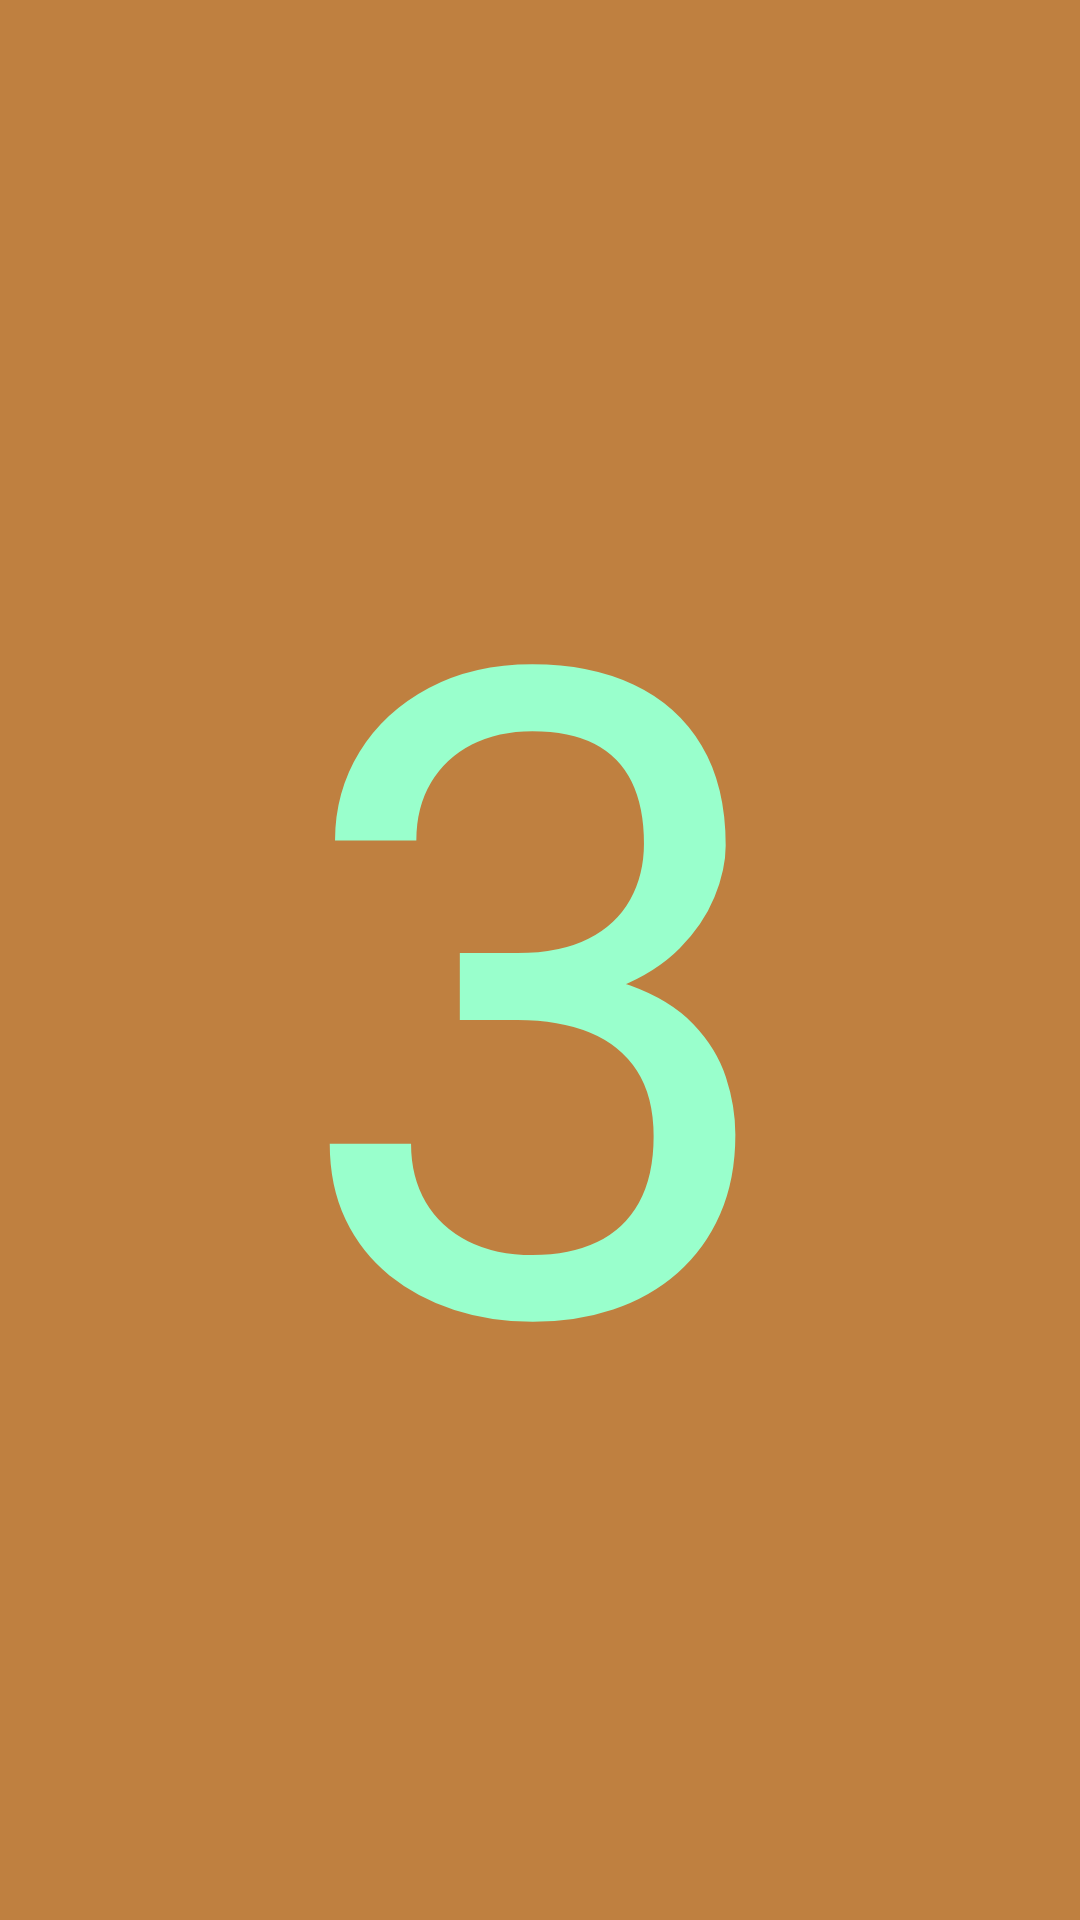

Android layout source for this screen:
<!-- AndroidManifest.xml: application theme AppTheme.NoActionBar -->
<!-- res/layout/activity_game.xml -->
<?xml version="1.0" encoding="utf-8"?>

<LinearLayout xmlns:android="http://schemas.android.com/apk/res/android"
    android:layout_width="match_parent"
    android:layout_height="match_parent"
    android:orientation="vertical"
    android:background="@mipmap/bg"
    >
    <TextView
        android:visibility="visible"
        android:id="@+id/countdown"
        android:layout_width="match_parent"
        android:layout_height="match_parent"
        android:gravity="center"
        android:textSize="300dp"
        android:text="3"
        android:background="@color/colorButton"
        android:textColor="@color/colorButtonWord"
        />


    <RelativeLayout
        android:id="@+id/sound"
        android:layout_width="wrap_content"
        android:layout_height="wrap_content"
        android:background="@color/colorButton"
        >
        <ImageButton
            android:id="@+id/musicBtn"
            android:layout_width="40dp"
            android:layout_height="40dp"
            android:layout_alignParentRight="true"
            android:layout_alignParentEnd="true"/>

        <TextView
            android:layout_marginTop="5dp"
            android:id="@+id/timeLeft"
            android:layout_width="wrap_content"
            android:layout_height="wrap_content"
            android:textSize="20dp"
            android:layout_marginLeft="5dp"
            android:textColor="@color/colorButtonWord"
            android:gravity="top|left"
            />

        <TextView
            android:layout_marginTop="5dp"
            android:id="@+id/score"
            android:layout_marginLeft="200dp"
            android:layout_width="wrap_content"
            android:layout_height="wrap_content"
            android:gravity="top|right"
            android:textColor="@color/colorButtonWord"
            android:textSize="20dp"
            android:text="score: "
            />
    </RelativeLayout>

    
        
        
        
        
        
        
        
        
        
        

    <TextView
        android:id="@+id/pause"
        android:background="@color/colorButton"
        android:textColor="@color/colorButtonWord"
        android:layout_width="match_parent"
        android:layout_height="match_parent"
        android:layout_gravity="center_horizontal|"
        android:text="RESUME"
        android:visibility="gone"
        android:textAlignment="center"
        android:gravity="center"
        android:alpha="0.9"
        android:textSize="22dp"
        android:clickable="true"
        android:focusable="true"/>

    <FrameLayout
        android:layout_width="fill_parent"
        android:layout_height="380dp">

    <GridView
        android:id="@+id/grid"
        android:visibility="visible"
        android:layout_width="wrap_content"
        android:layout_height="wrap_content"
        android:layout_marginTop="10dp"
        android:horizontalSpacing="@dimen/grid_spacing"
        android:verticalSpacing="@dimen/grid_spacing" >


    </GridView>


    <TextView
        android:id="@+id/scoreeffect"
        android:layout_width="wrap_content"
        android:layout_height="wrap_content"
        android:layout_gravity="right|bottom"
        android:layout_marginLeft="215dp"
        android:background="@drawable/oral"
        android:padding="15dp"
        android:text="+SCORE"
        android:textColor="@color/colorButtonWord"
        android:textSize="30dp"
        android:visibility="gone" />

    </FrameLayout>


    <LinearLayout xmlns:android="http://schemas.android.com/apk/res/android"
        android:layout_width="wrap_content"
        android:layout_height="wrap_content"
        android:orientation="horizontal"
        >
        <Button
            android:id="@+id/pausebutton"
            android:background="@color/colorButton"
            android:textColor="@color/colorButtonWord"
            android:layout_width="wrap_content"
            android:layout_height="wrap_content"
            android:layout_marginLeft="15dp"
            android:width="170dp"
            android:text="pause" />
        <Button
            android:id="@+id/resumebutton"
            android:background="@color/colorButton"
            android:textColor="@color/colorButtonWord"
            android:layout_width="wrap_content"
            android:layout_height="wrap_content"
            android:layout_marginLeft="10dp"
            android:visibility="gone"
            android:text="resume" />
        <Button
            android:id="@+id/startbutton"
            android:background="@color/colorButton"
            android:textColor="@color/colorButtonWord"
            android:layout_width="wrap_content"
            android:layout_height="wrap_content"
            android:layout_marginLeft="20dp"
            android:layout_marginRight="15dp"
            android:width="190dp"
            android:text="@string/restart" />


    </LinearLayout>


    <ImageView
        android:id="@+id/currentCard"
        android:layout_width="100dp"
        android:layout_height="100dp"
        android:layout_marginTop="15dp"
        android:layout_marginBottom="20dp"
        android:layout_gravity="center"
        android:padding="@dimen/item_text_padding"
        android:textSize="22dp"
        android:background="@color/item_background"
        android:text="current"
        android:textColor="@android:color/background_light" />



</LinearLayout>
<!-- resources referenced by this layout -->
<resources>
  <color name="colorButton">#bf8040</color>
  <color name="colorButtonWord">#99ffcc</color>
  <color name="item_background">#222</color>
  <dimen name="grid_spacing">5dp</dimen>
  <dimen name="item_text_padding">5dp</dimen>
  <!-- drawable oral (drawable) -->
  <shape xmlns:android="http://schemas.android.com/apk/res/android"
      android:shape="rectangle">
      
      <solid android:color="@color/colorButton" />
      
      <padding
          android:bottom="12dp"
          android:left="12dp"
          android:right="12dp"
          android:top="12dp" />
      
      <corners android:radius="200dp" />
      
      <stroke
          android:width="2dp"
          android:color="@android:color/darker_gray"
          android:dashGap="4dp"
          android:dashWidth="4dp" />
  </shape>
  <!-- mipmap bg: png bitmap (mipmap-hdpi, 481755 bytes) -->
  <string name="restart">Restart</string>
  <style name="AppTheme.NoActionBar" parent="Theme.AppCompat.Light.DarkActionBar">
          <item name="windowActionBar">false</item>
          <item name="windowNoTitle">true</item>
          <item name="android:windowFullscreen">true</item>
  
          <item name="android:itemBackground">@color/colorButton</item>
      </style>
</resources>
